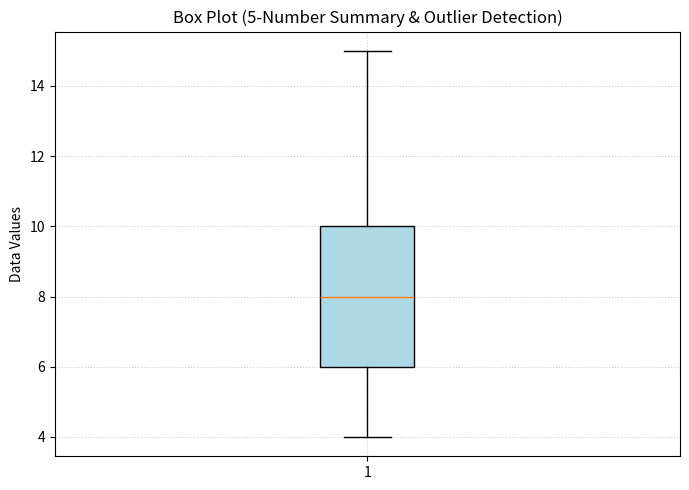

Write the Python code that produced this figure.
import matplotlib.pyplot as plt
import numpy as np

def compute_and_plot_boxplot(data=None, show_plot=True):
    """
    Computes 5-number summary and plots a standard Box & Whisker plot.
    Identifies Q1, Median, Q3, IQR, and Outlier fences.
    
    Parameters:
        data (list or np.ndarray): 1D continuous dataset.
        show_plot (bool): Display control.
        
    Returns:
        dict: 5-number summary statistics and calculated fences.
    """
    if data is None:
        data = [7, 8, 5, 6, 9, 4, 10, 12, 15]
        
    data_arr = np.array(data)
    q1 = np.percentile(data_arr, 25)
    median = np.median(data_arr)
    q3 = np.percentile(data_arr, 75)
    iqr = q3 - q1
    lower_fence = q1 - 1.5 * iqr
    upper_fence = q3 + 1.5 * iqr
    
    plt.figure(figsize=(7, 5))
    plt.boxplot(data_arr, patch_artist=True, boxprops=dict(facecolor="lightblue"))
    plt.title("Box Plot (5-Number Summary & Outlier Detection)")
    plt.ylabel("Data Values")
    plt.grid(True, linestyle=":", alpha=0.6)
    
    plt.tight_layout()
    if show_plot:
        plt.show()
        
    summary = {
        "min": float(np.min(data_arr)),
        "Q1 (25th percentile)": float(q1),
        "Median (50th percentile)": float(median),
        "Q3 (75th percentile)": float(q3),
        "max": float(np.max(data_arr)),
        "IQR": float(iqr),
        "lower_fence": float(lower_fence),
        "upper_fence": float(upper_fence)
    }
    return summary

# --- Execution & Verification ---
summary_stats = compute_and_plot_boxplot(show_plot=False)
for k, v in summary_stats.items():
    print(f"{k}: {v:.2f}")
